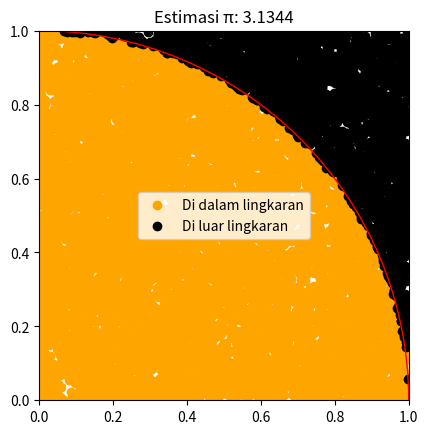

This chart was generated by the following Python code:
# -*- coding: utf-8 -*-
"""pemodelan - assignment2.ipynb

Automatically generated by Colab.

Original file is located at
    https://colab.research.google.com/<link-removed>

# Monte Carlo Simulation
"""

# Import library
import numpy as np
import matplotlib.pyplot as plt

def simulasi_monte_carlo(jumlah_titik):
    x = np.random.rand(jumlah_titik)
    y = np.random.rand(jumlah_titik)

    # titik di dalam lingkaran
    di_dalam = (x**2 + y**2) <= 1
    jumlah_di_dalam = np.sum(di_dalam)

    # Estimasi nilai π
    estimasi_pi = 4 * jumlah_di_dalam / jumlah_titik

    # Koordinat titik di dalam dan di luar lingkaran
    x_di_dalam = x[di_dalam]
    y_di_dalam = y[di_dalam]
    x_di_luar = x[~di_dalam]
    y_di_luar = y[~di_dalam]

    return estimasi_pi, x_di_dalam, y_di_dalam, x_di_luar, y_di_luar

def visualisasi_simulasi(x_di_dalam, y_di_dalam, x_di_luar, y_di_luar, estimasi_pi):
    # Plot titik di dalam dan di luar lingkaran
    plt.scatter(x_di_dalam, y_di_dalam, color="orange", label="Di dalam lingkaran")
    plt.scatter(x_di_luar, y_di_luar, color="black", label="Di luar lingkaran")

    # Gambar lingkaran
    lingkaran = plt.Circle((0, 0), 1, color="red", fill=False)
    plt.gca().add_patch(lingkaran)

    # Batas plot
    plt.xlim(0, 1)
    plt.ylim(0, 1)
    plt.gca().set_aspect("equal", adjustable="box")

    plt.title(f"Estimasi π: {estimasi_pi:.4f}")
    plt.legend()
    plt.show()

# Main program
if __name__ == "__main__":
    jumlah_titik = 10000

    # Simulasi Monte Carlo
    estimasi_pi, x_di_dalam, y_di_dalam, x_di_luar, y_di_luar = simulasi_monte_carlo(jumlah_titik)

    # Tampilkan hasil estimasi π
    print(f"Estimasi π dengan {jumlah_titik} titik: {estimasi_pi:.4f}")

    # Visualisasi hasil simulasi
    visualisasi_simulasi(x_di_dalam, y_di_dalam, x_di_luar, y_di_luar, estimasi_pi)